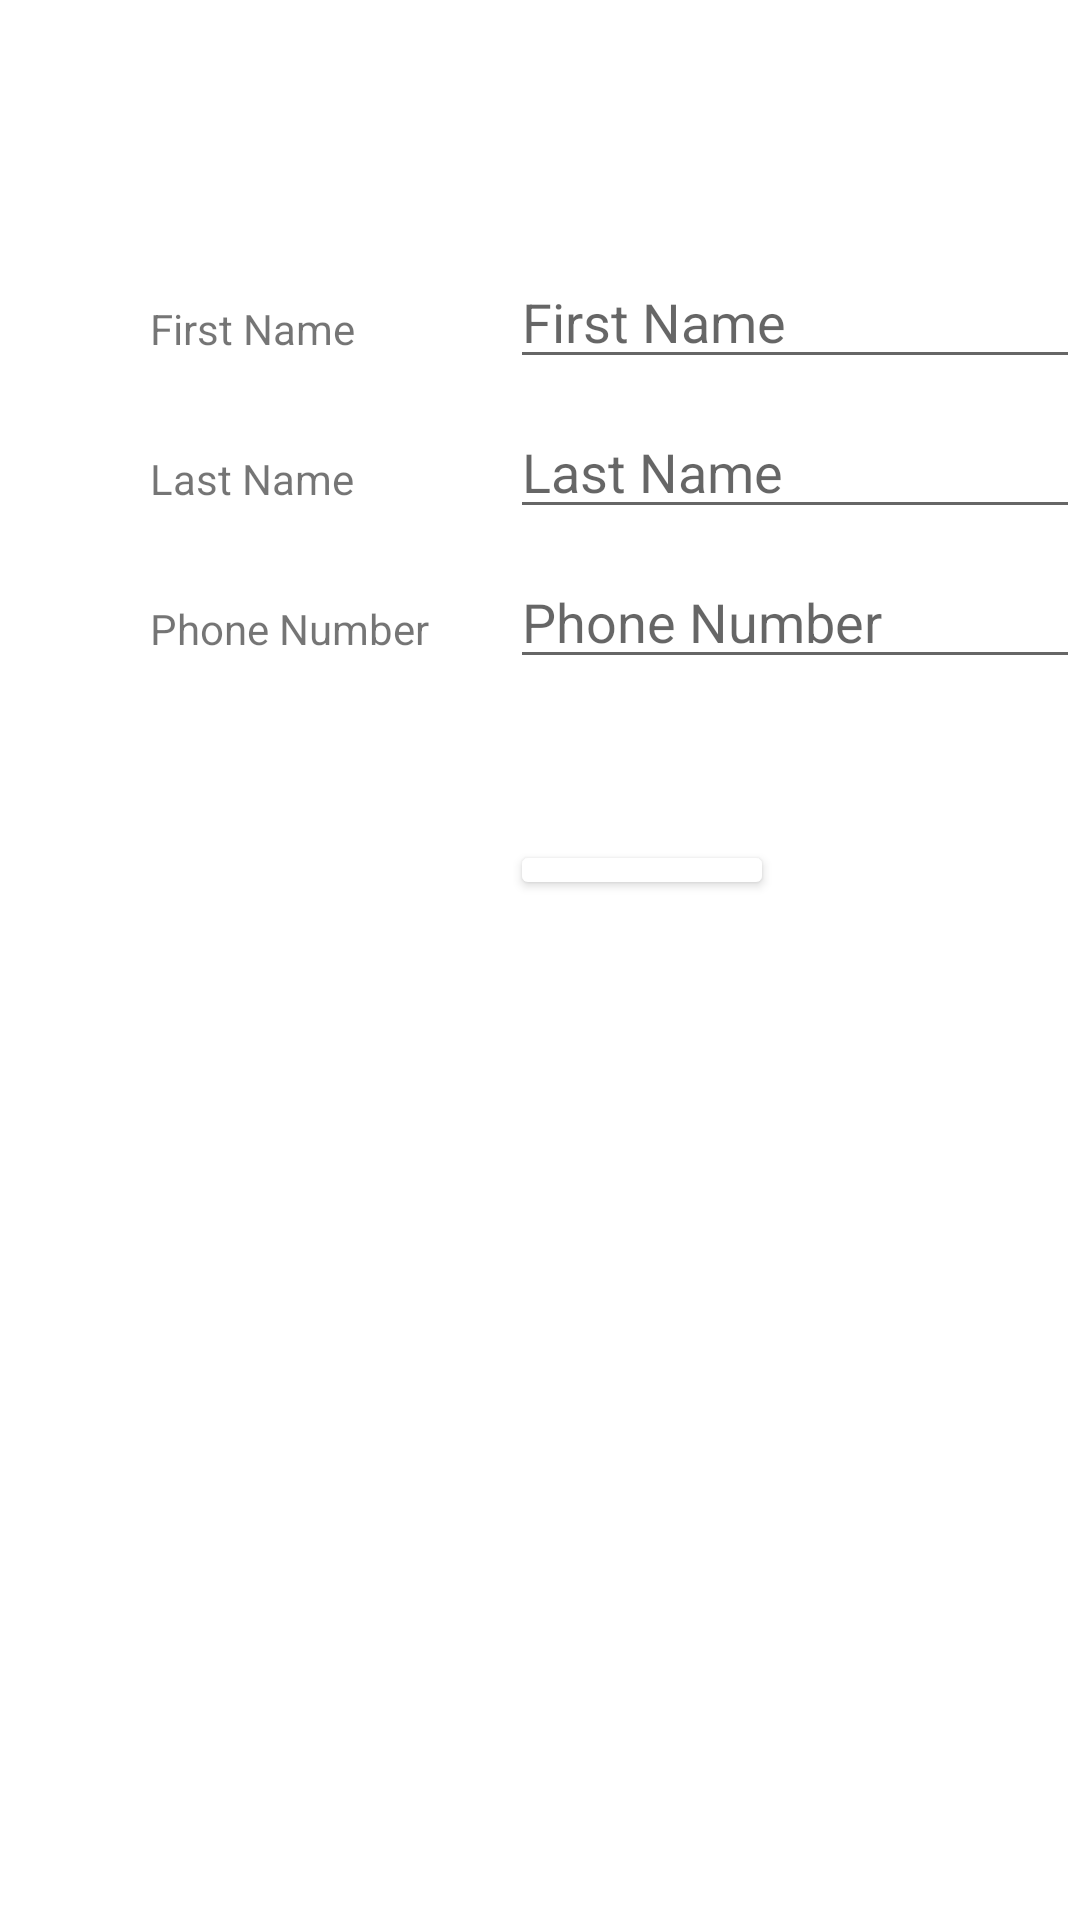

Layout XML and referenced resources for this Android screen:
<!-- AndroidManifest.xml: application theme Theme.MyContact -->
<!-- res/layout/activity_save_contact.xml -->
<?xml version="1.0" encoding="utf-8"?>
<RelativeLayout xmlns:android="http://schemas.android.com/apk/res/android"
    xmlns:app="http://schemas.android.com/apk/res-auto"
    xmlns:tools="http://schemas.android.com/tools"
    android:layout_width="match_parent"
    android:layout_height="match_parent"
    tools:context=".SaveContactActivity">

    <TextView
        android:id="@+id/textView3"
        android:layout_width="wrap_content"
        android:layout_height="wrap_content"
        android:text="First Name"
        android:paddingTop="100dp"
        android:paddingLeft="50dp"

         />

    <TextView
        android:id="@+id/textView4"
        android:layout_width="wrap_content"
        android:layout_height="wrap_content"
        android:text="Last Name"
        android:paddingTop="150dp"
        android:paddingLeft="50dp"
         />

    <TextView
        android:id="@+id/textView5"
        android:layout_width="wrap_content"
        android:layout_height="wrap_content"
        android:text="Phone Number"
        android:paddingLeft="50dp"
        android:paddingTop="200dp"
        />

    <EditText
        android:id="@+id/editTextPersonFirstName"
        android:layout_width="wrap_content"
        android:layout_height="wrap_content"
        android:ems="10"
        android:hint="@string/first_name"
        android:inputType="textPersonName"
        android:layout_marginLeft="170dp"
        android:layout_marginTop="85dp"/>

    <EditText
        android:id="@+id/editTextPersonLastName"
        android:layout_width="wrap_content"
        android:layout_height="wrap_content"
        android:ems="10"
        android:hint="@string/last_name"
        android:inputType="textPersonName"
        android:layout_marginLeft="170dp"
        android:layout_marginTop="135dp"/> />

    <EditText
        android:id="@+id/editTextPersonPhoneNumber"
        android:layout_width="wrap_content"
        android:layout_height="wrap_content"
        android:ems="10"
        android:hint="@string/phone_number"
        android:inputType="phone"
        android:layout_marginLeft="170dp"
        android:layout_marginTop="185dp"/> />

    <Button
        android:id="@+id/button"
        android:layout_width="wrap_content"
        android:layout_height="wrap_content"
        android:text="@string/save"
        android:layout_marginTop="280dp"
        android:layout_marginBottom="340dp"
        android:backgroundTint="@color/blue"
        android:layout_marginLeft="170dp"
        />

</RelativeLayout>
<!-- resources referenced by this layout -->
<resources>
  <string name="first_name">First Name</string>
  <string name="last_name">Last Name</string>
  <string name="phone_number">Phone Number</string>
  <string name="save">Save</string>
  <style name="Theme.MyContact" parent="Theme.MaterialComponents.DayNight.DarkActionBar">
          <item name="backgroundColor">@color/blue</item>
          
          <item name="colorPrimary">@color/blue</item>
          <item name="colorPrimaryVariant">@color/purple_700</item>
          <item name="colorOnPrimary">@color/white</item>
          
          <item name="colorSecondary">@color/teal_200</item>
          <item name="colorSecondaryVariant">@color/teal_700</item>
          <item name="colorOnSecondary">@color/black</item>
          
          <item name="android:statusBarColor">@color/blue</item>
          
      </style>
  <!-- not gathered from this repository: default colours our renderer supplied (Android Studio template values) -->
  <color name="purple_700">#FF3700B3</color>
  <color name="teal_200">#FF03DAC5</color>
  <color name="teal_700">#FF018786</color>
  <color name="black">#FF000000</color>
  <color name="white">#FFFFFFFF</color>
</resources>
